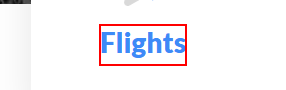
Task: Travel Buddy Robot 
Workflow: ExtractDatafromWeb

Step 1 [try]: click on the element 'Flights'

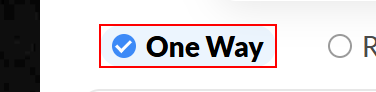
Step 2: click on the list item 'One Way'

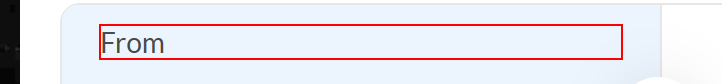
Step 3 [try]: click on the element 'From'

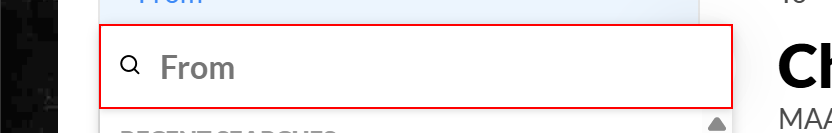
Step 4: type [in_Source] into the text box

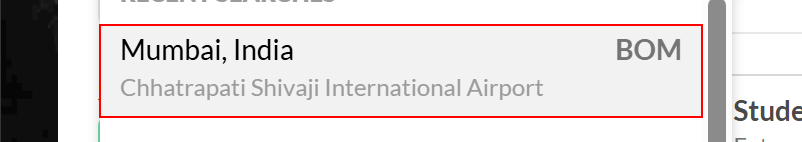
Step 5: click on the list item

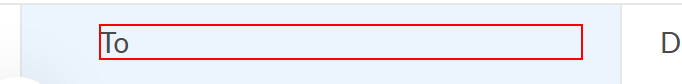
Step 6 [try]: click on the element 'To'

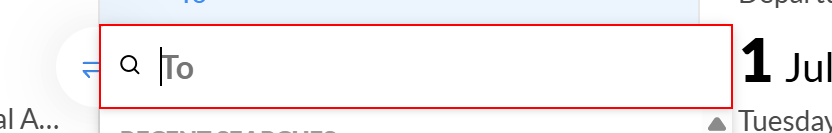
Step 7: type [in_Destination] into the text box

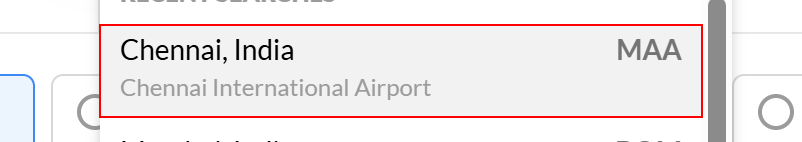
Step 8: click on the list item

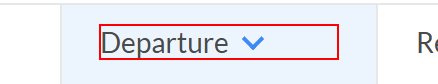
Step 9 [try]: click on the element 'Departure'

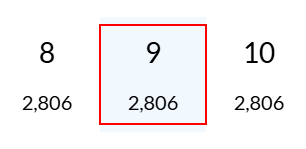
Step 10: click on the element

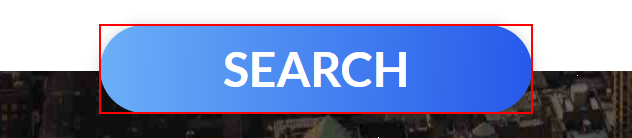
Step 11 [try]: click on the link 'Search'

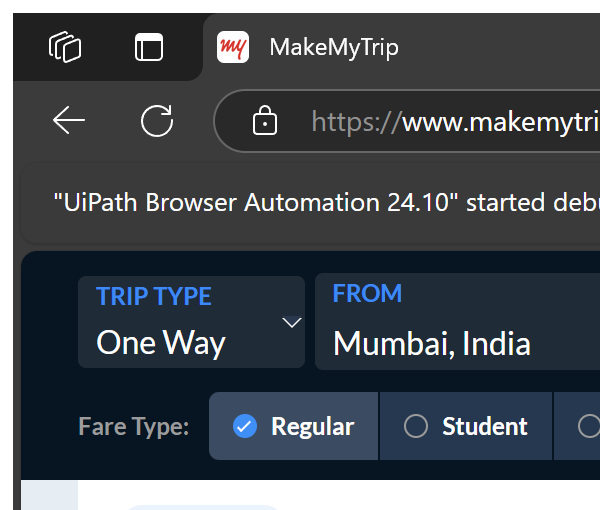
Step 12 [try]: Attach Browser 'MakeMyTrip Page' in window 'MakeMyTrip' (msedge.exe)

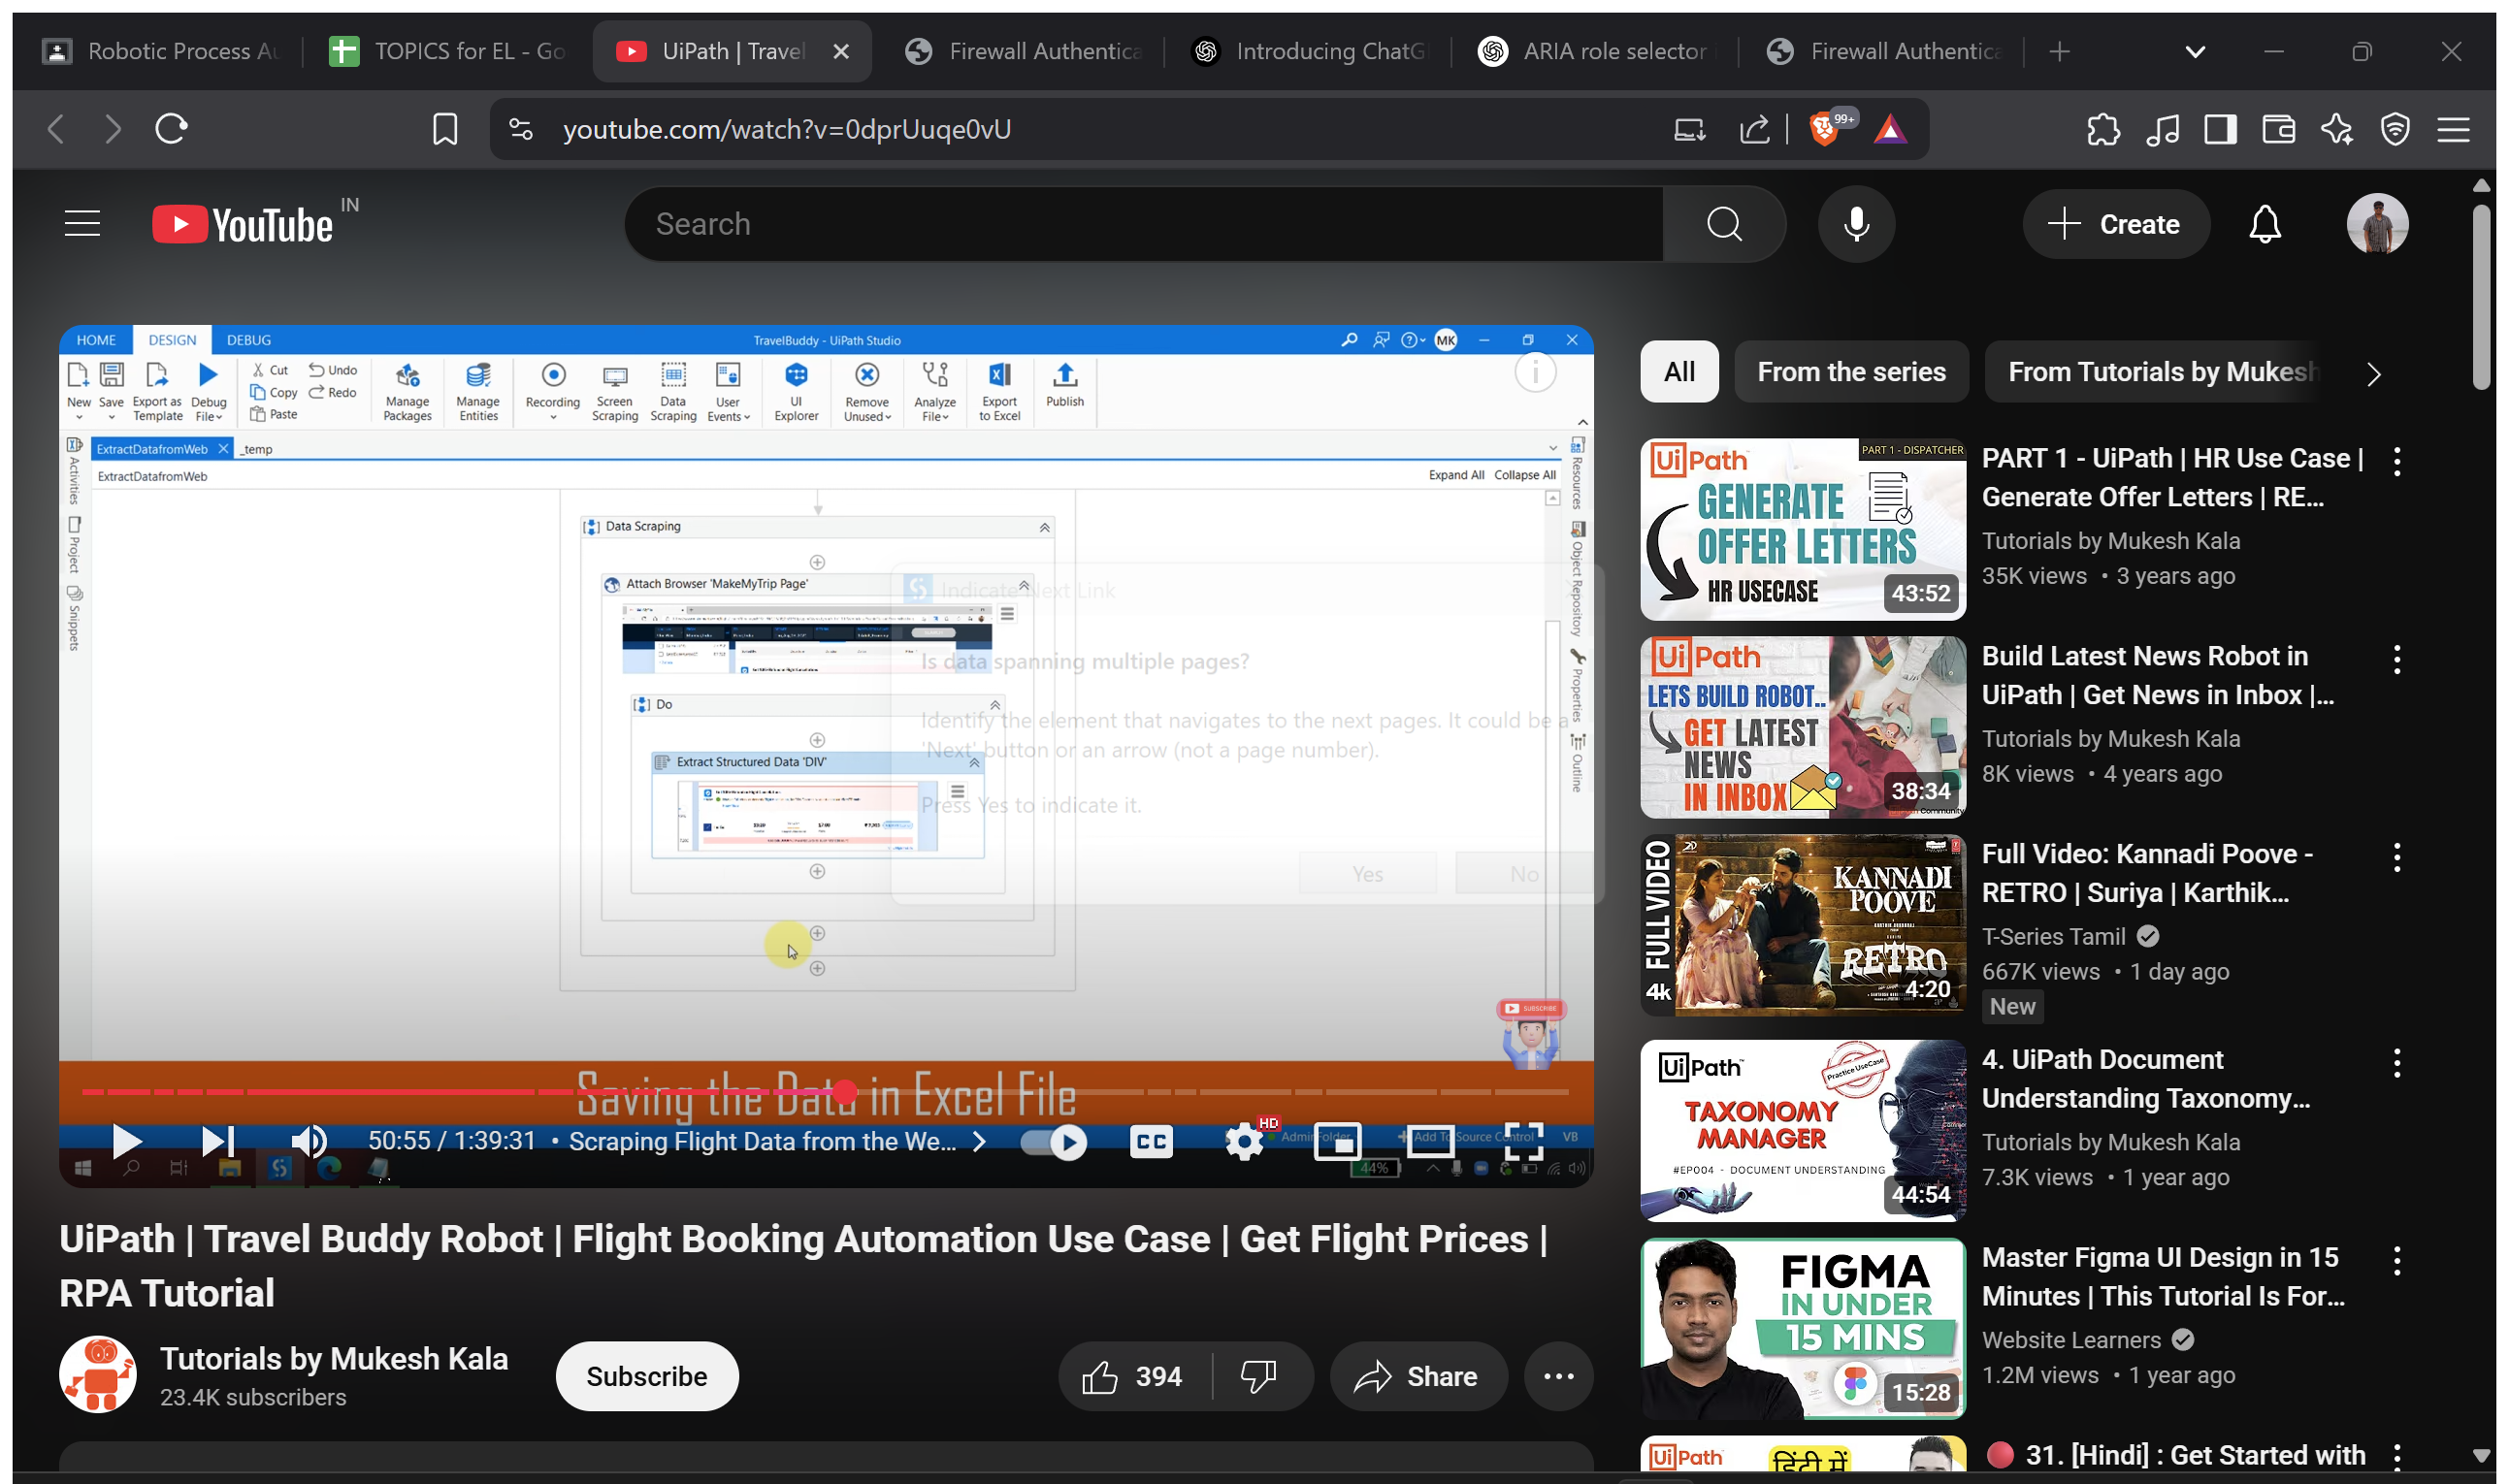
Step 13 [try]: Attach Browser 'MakeMyTrip Page' in window '*MakeMyTrip*' (msedge.exe)

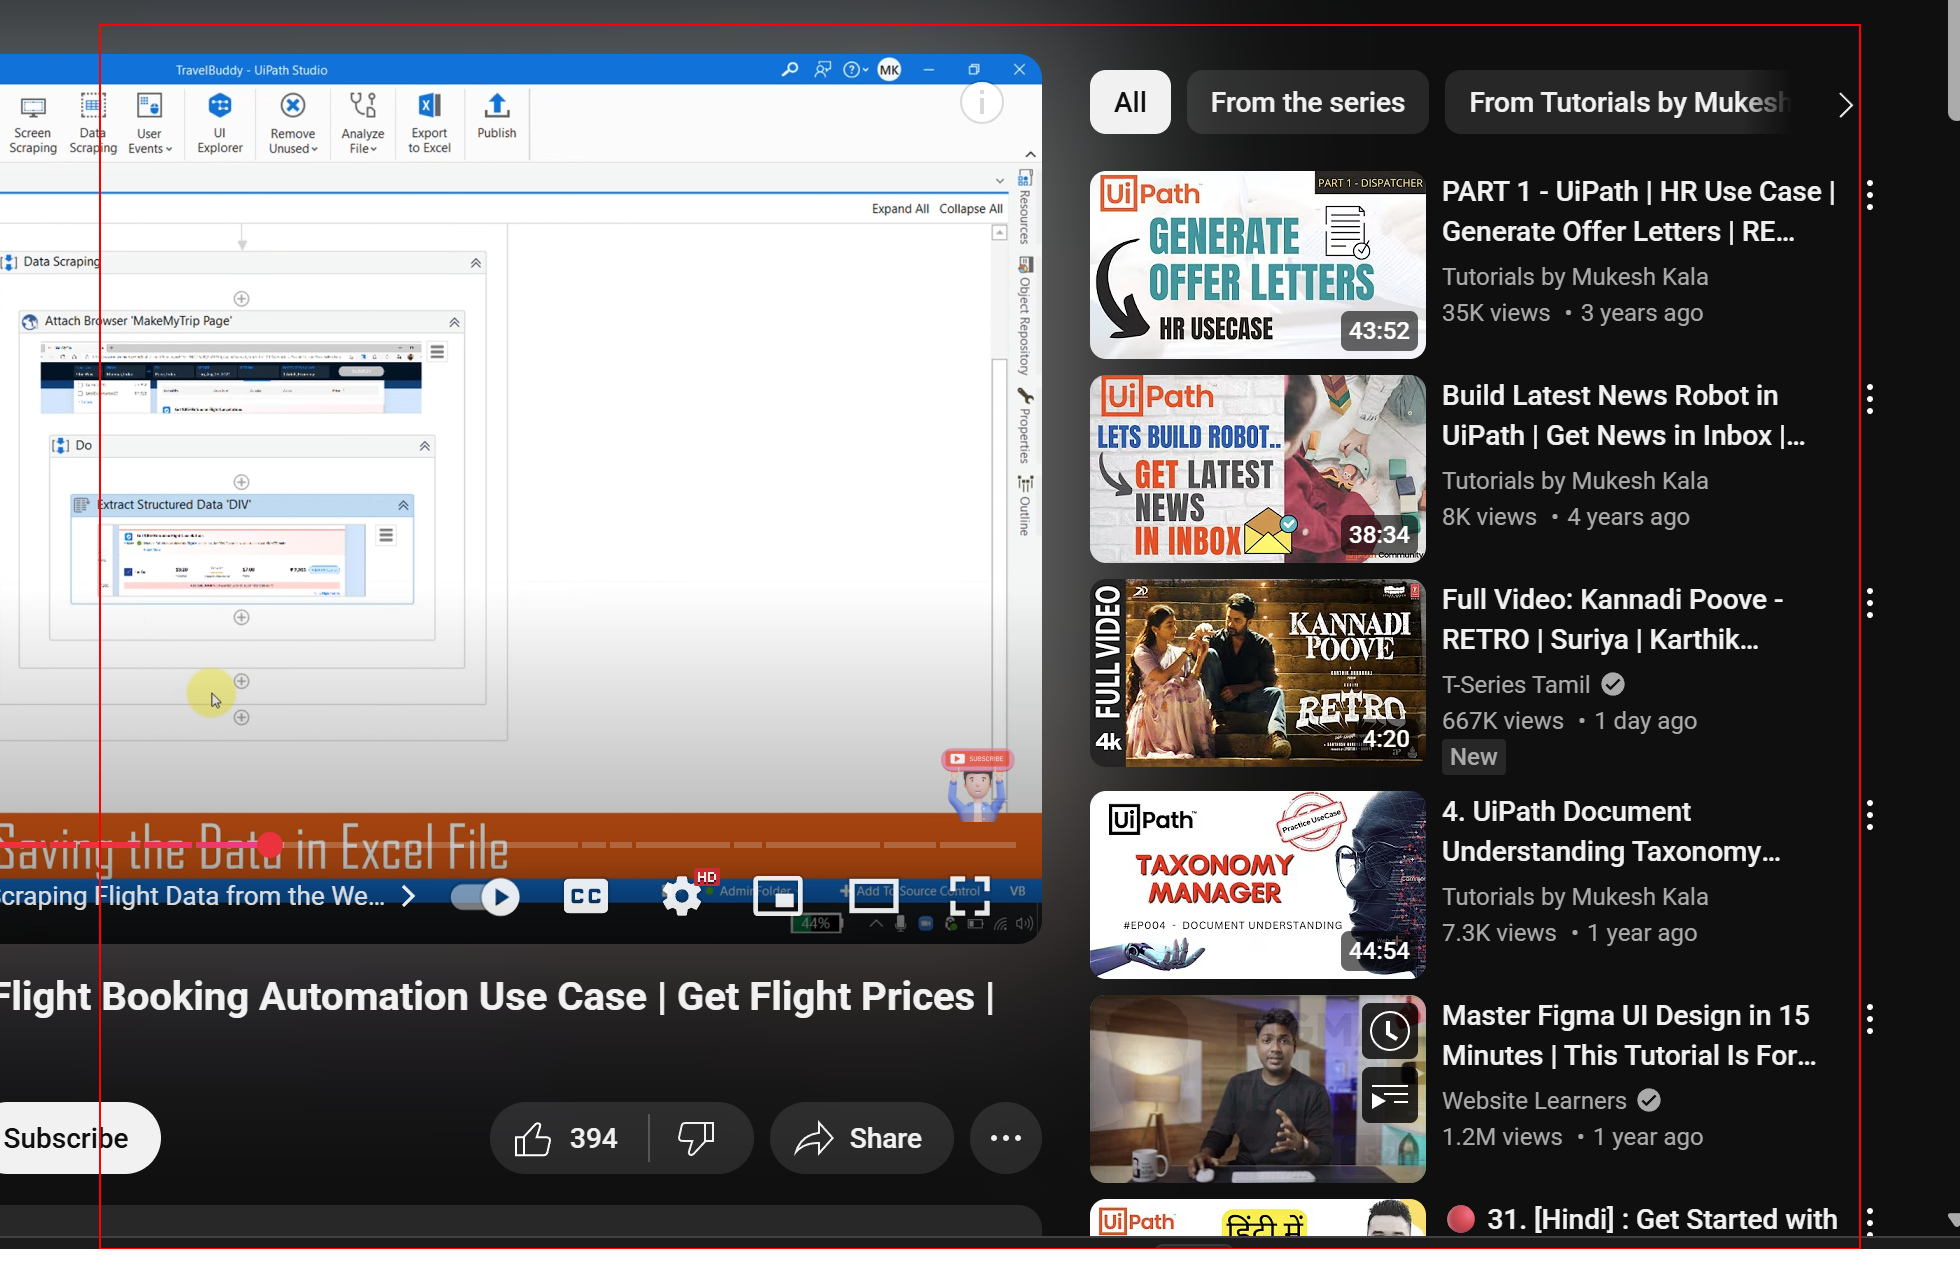
Step 14 [try]: get-text from the element